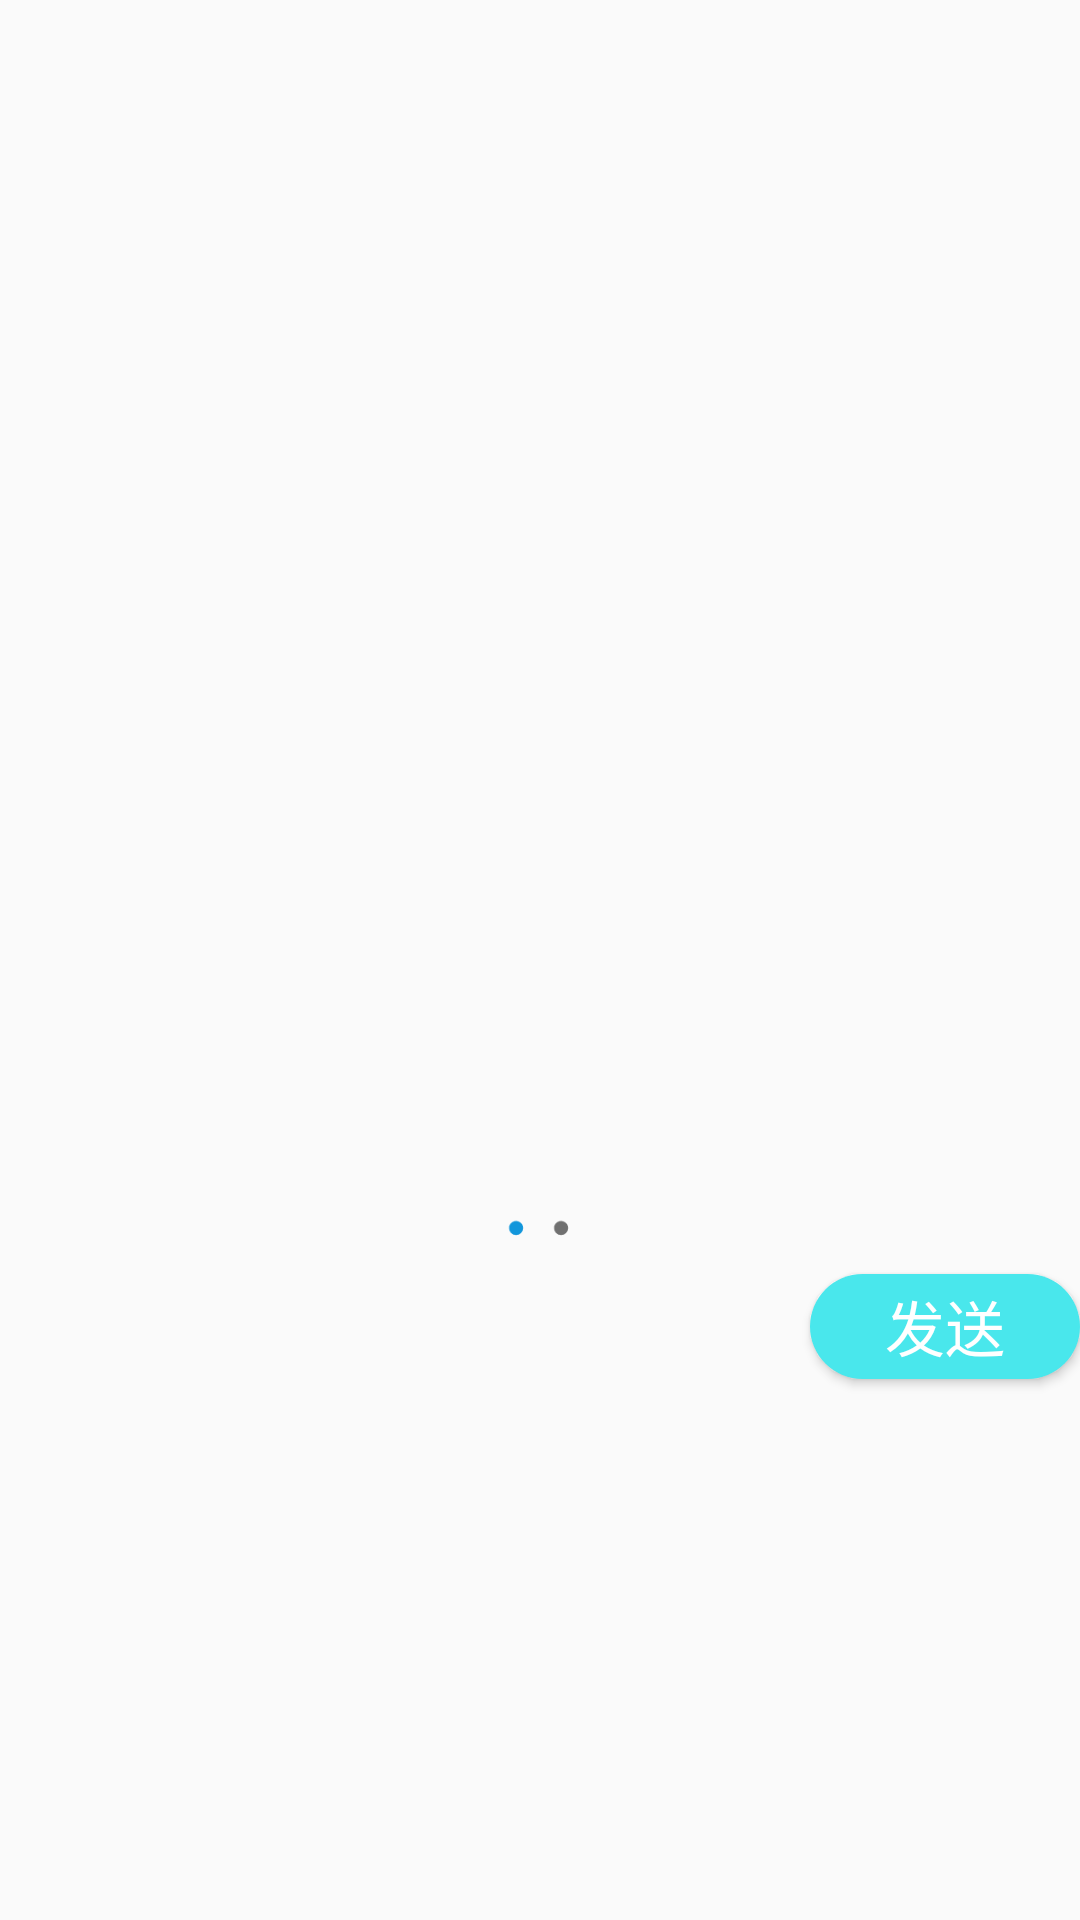

Write the Android layout XML for this screen, with the resource values it uses.
<!-- AndroidManifest.xml: application theme AppTheme -->
<!-- res/layout/dialog_gift_send.xml -->
<?xml version="1.0" encoding="utf-8"?>
<LinearLayout xmlns:android="http://schemas.android.com/apk/res/android"
    android:orientation="vertical"
    android:gravity="center"
    android:layout_width="match_parent"
    android:layout_height="wrap_content">
    <android.support.v4.view.ViewPager
        android:id="@+id/vp_gift_send"
        android:layout_width="match_parent"
        android:layout_height="230dp"/>
    <LinearLayout
        android:id="@+id/ll_indicator_container"
        android:orientation="horizontal"
        android:layout_width="match_parent"
        android:gravity="center"
        android:layout_height="wrap_content">
        
        <ImageView
            android:id="@+id/iv_indicator0"
            android:layout_width="15dp"
            android:layout_height="15dp"
            android:background="@mipmap/indicator_selected"
            />
        <ImageView
            android:id="@+id/iv_indicator1"
            android:layout_width="15dp"
            android:layout_height="15dp"
            android:background="@mipmap/indicator_normal"
            />
    </LinearLayout>
     <RelativeLayout
         android:layout_width="match_parent"
         android:layout_height="50dp">
         <Button
             android:layout_centerInParent="true"
             android:id="@+id/bt_send_gift"
             android:layout_alignParentRight="true"
             android:layout_width="90dp"
             android:layout_height="35dp"
             android:text="发送"
             android:textColor="@color/white"
             android:textSize="20sp"
             android:background="@drawable/shape_gift_send"
             />


     </RelativeLayout>

</LinearLayout>
<!-- resources referenced by this layout -->
<resources>
  <color name="white">#fff</color>
  <!-- drawable shape_gift_send (drawable) -->
  <?xml version="1.0" encoding="utf-8"?>
  <shape xmlns:android="http://schemas.android.com/apk/res/android"
      android:shape="rectangle">
      <corners android:radius="50dp"
  
          />
      <size
          android:width="75dp"
          android:height="30dp"
  
          />
  
      <solid android:color="@color/light_blue" />
  
  </shape>
  <!-- mipmap indicator_normal: png bitmap (mipmap-xxhdpi, 468 bytes) -->
  <!-- mipmap indicator_selected: png bitmap (mipmap-xxhdpi, 544 bytes) -->
  <style name="AppTheme" parent="Base.Theme.AppCompat.Light">
          
          <item name="colorPrimary">@color/colorPrimary</item>
          <item name="colorPrimaryDark">@color/colorPrimaryDark</item>
          <item name="colorAccent">@color/colorAccent</item>
          <item name="windowNoTitle">true</item>
          <item name="windowActionBar">false</item>
      </style>
  <color name="light_blue">#49e7ec</color>
  <color name="colorPrimary">#3F51B5</color>
  <color name="colorPrimaryDark">#303F9F</color>
  <color name="colorAccent">#FF4081</color>
</resources>
